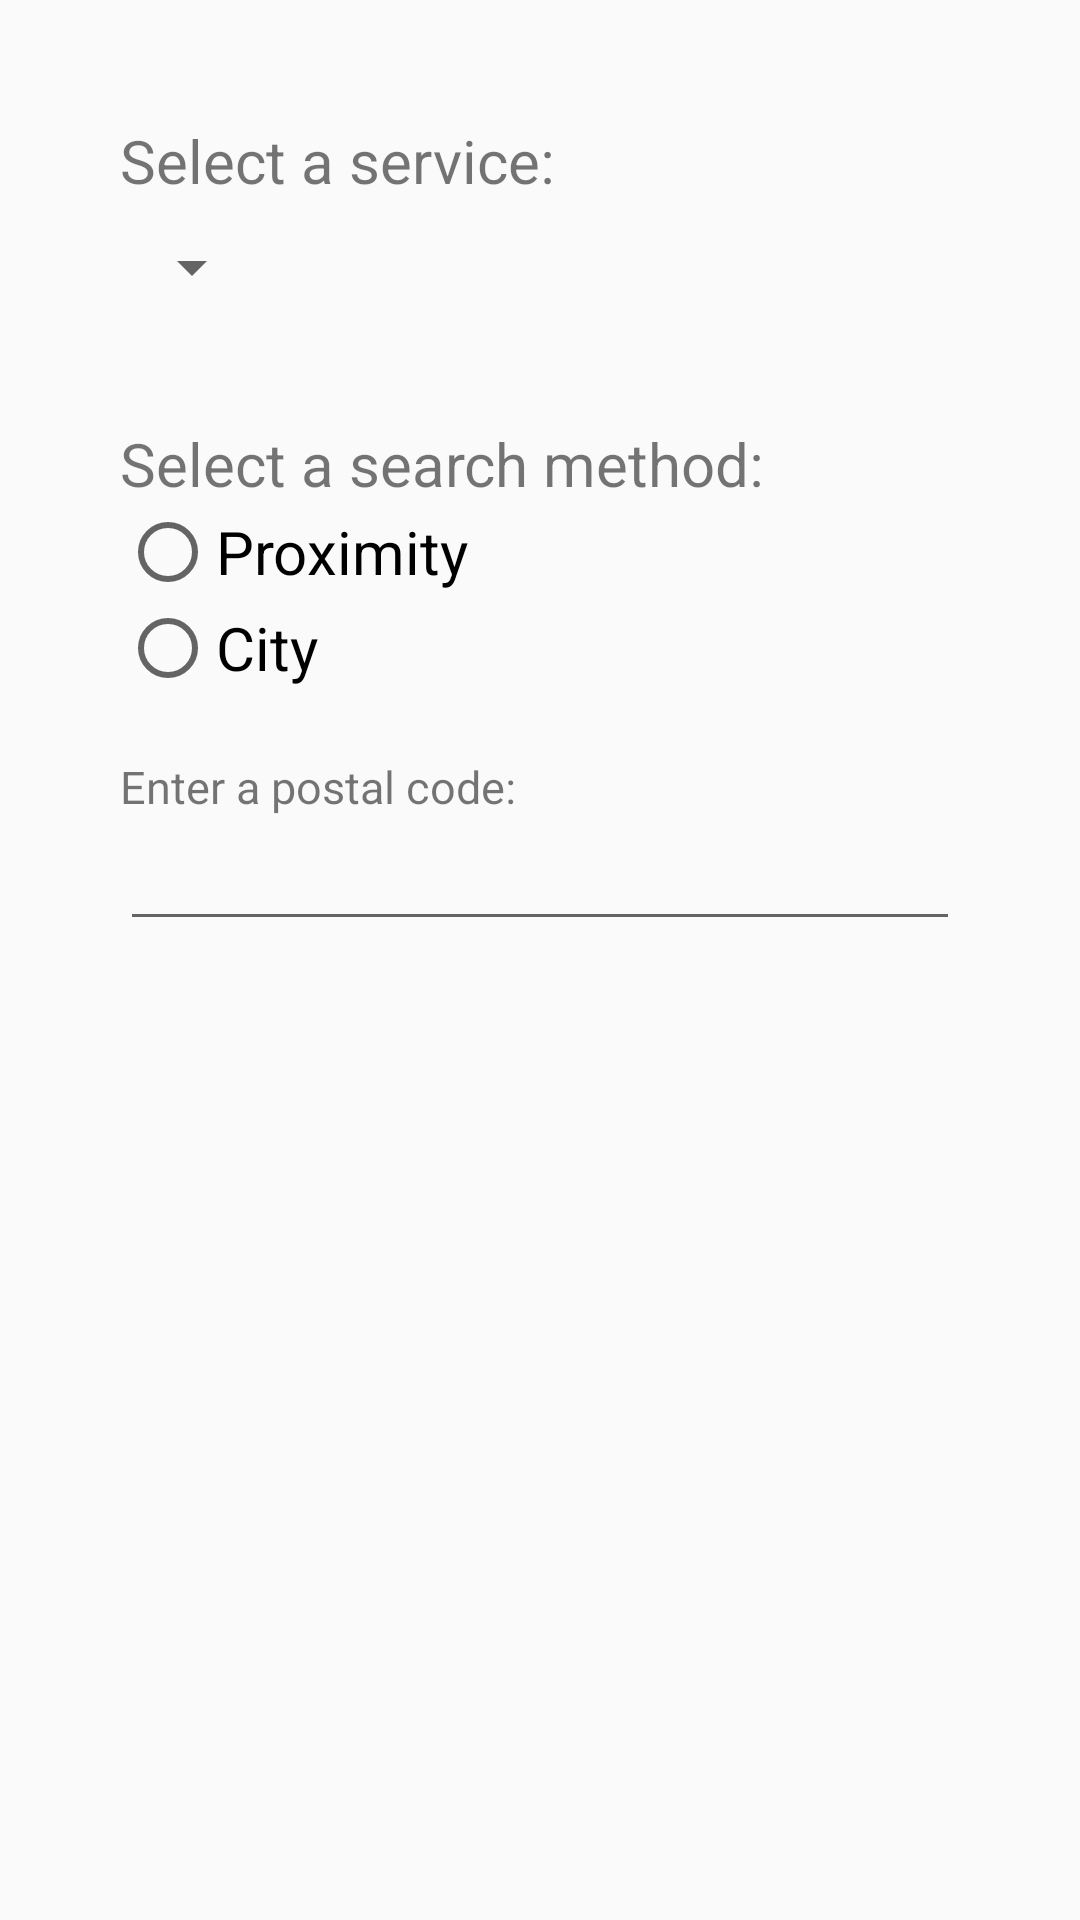

Reconstruct the res/layout file that produces this screen, plus the resources it refers to.
<!-- AndroidManifest.xml: application theme AppTheme -->
<!-- res/layout/drawer_content.xml -->
<?xml version="1.0" encoding="utf-8"?>
<LinearLayout xmlns:android="http://schemas.android.com/apk/res/android"
    android:layout_width="match_parent"
    android:layout_height="match_parent"
    android:background="@drawable/navview"
    android:orientation="vertical">

    <LinearLayout
        android:layout_width="match_parent"
        android:layout_height="wrap_content"
        android:layout_marginLeft="40dp"
        android:layout_marginRight="40dp"
        android:layout_marginTop="40dp"
        android:orientation="vertical">

        <TextView
            android:id="@+id/txt_choose"
            android:layout_width="wrap_content"
            android:layout_height="wrap_content"
            android:text="Select a service:"
            android:textSize="20dp" />

        <Spinner
            android:id="@+id/spinCategories"
            android:layout_width="wrap_content"
            android:layout_height="wrap_content"
            android:layout_marginTop="10dp"
            android:paddingLeft="8dp"
            android:popupBackground="@android:color/white"
            android:scrollbars="none"
            android:spinnerMode="dropdown" />
    </LinearLayout>

    <LinearLayout
        android:layout_width="match_parent"
        android:layout_height="wrap_content"
        android:layout_gravity="center_vertical"
        android:layout_margin="40dp"
        android:layout_weight="0"
        android:orientation="vertical">

        <TextView
            android:id="@+id/txt_choose_s"
            android:layout_width="wrap_content"
            android:layout_height="wrap_content"
            android:text="Select a search method:"
            android:textSize="20dp" />

        <RadioGroup
            android:layout_width="fill_parent"
            android:layout_height="wrap_content"
            android:orientation="vertical">

            <RadioButton
                android:id="@+id/bt_prox"
                android:layout_width="wrap_content"
                android:layout_height="wrap_content"
                android:onClick="onRadioButtonClicked"
                android:text="Proximity"
                android:textSize="20dp" />

            <RadioButton
                android:id="@+id/bt_city"
                android:layout_width="wrap_content"
                android:layout_height="wrap_content"
                android:onClick="onRadioButtonClicked"
                android:text="City"
                android:textSize="20dp" />
        </RadioGroup>

        <LinearLayout
            android:id="@+id/cityLayout"
            android:layout_width="match_parent"
            android:layout_height="match_parent"
            android:layout_marginTop="20dp"
            android:orientation="vertical"
            android:visibility="visible">

            <TextView
                android:id="@+id/txt_postCode"
                android:layout_width="wrap_content"
                android:layout_height="wrap_content"
                android:text="Enter a postal code:"
                android:textSize="15dp" />

            <LinearLayout
                android:layout_width="match_parent"
                android:layout_height="match_parent"
                android:orientation="horizontal">

                <EditText
                    android:id="@+id/editPostalCode"
                    android:layout_width="wrap_content"
                    android:layout_height="wrap_content"
                    android:layout_weight="0.8" />
                

            </LinearLayout>

        </LinearLayout>

    </LinearLayout>

    <Button
        android:id="@+id/bt_search"
        android:layout_width="200dp"
        android:layout_height="70dp"
        android:layout_gravity="center_horizontal"
        android:background="#a85c16"
        android:elevation="50dp"
        android:text="SEARCH"
        android:textSize="30dp"
        android:visibility="gone" />
</LinearLayout>
<!-- resources referenced by this layout -->
<resources>
  <style name="AppTheme" parent="Theme.AppCompat.Light.NoActionBar">
          
          <item name="colorPrimary">@color/colorPrimary</item>
          <item name="colorPrimaryDark">#804610</item>
          <item name="colorAccent">@color/colorAccent</item>
      </style>
  <!-- not gathered from this repository: default colours our renderer supplied (Android Studio template values) -->
  <color name="colorPrimary">#FF6200EE</color>
  <color name="colorAccent">#FF03DAC5</color>
</resources>
